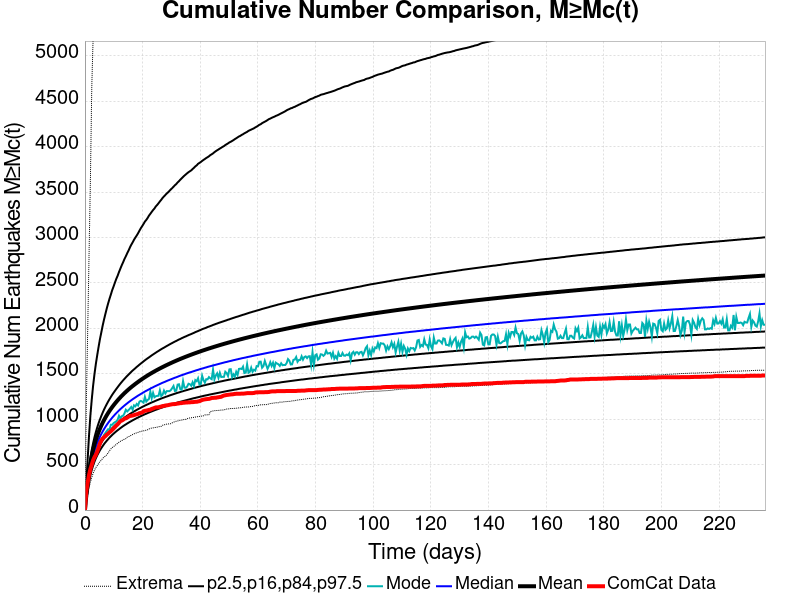

The file beside this chart, header and first rows:
Time (days), ComCat Data, Simulation Mean, Simulation Median, Simulation Mode, Simulation Minimum, Simulation Maximum, 2.5 %-ile, 16 %-ile, 84 %-ile, 97.5 %-ile
0.0, 0.0, 0.0, 0.0, 0.0, 0.0, 0.0, 0.0, 0.0, 0.0, 0.0
0.4728, 208.0, 158.3, 148.0, 142.0, 86.0, 1158, 115.0, 130.0, 176.0, 287.0
0.9455, 302.0, 292.5, 270.0, 259.0, 168.0, 1962, 216.0, 239.0, 323.0, 563.0
1.418, 386.0, 416.1, 381.0, 360.0, 243.0, 2801, 309.0, 339.0, 459.0, 821.0
1.891, 451.0, 517.6, 471.0, 447.0, 307.0, 3621, 383.0, 419.0, 571.0, 1041
2.364, 500.0, 598.4, 543.0, 497.0, 359.0, 4648, 442.0, 483.0, 661.0, 1217
2.837, 548.0, 665.4, 602.0, 563.0, 406.0, 5203, 491.0, 536.0, 736.0, 1370
3.309, 582.0, 722.8, 653.0, 602.0, 440.0, 5532, 533.0, 581.0, 801.0, 1497
3.782, 608.0, 773.2, 698.0, 641.0, 468.0, 5772, 570.0, 621.0, 858.0, 1608
4.255, 644.0, 818.1, 738.0, 693.0, 489.0, 6010, 602.0, 656.0, 909.0, 1704
4.728, 687.0, 858.7, 774.0, 723.0, 512.0, 6174, 631.0, 688.0, 956.0, 1795
5.2, 733.0, 895.8, 807.0, 758.0, 535.0, 6343, 658.0, 716.0, 997.0, 1881
5.673, 765.0, 929.8, 837.0, 779.0, 547.0, 6504, 682.0, 742.0, 1036, 1955
6.146, 787.0, 961.2, 865.0, 788.0, 570.0, 6649, 704.0, 767.0, 1072, 2030
6.619, 802.0, 990.5, 891.0, 828.0, 583.0, 6784, 726.0, 790.0, 1106, 2097
7.091, 814.0, 1018, 915.0, 848.0, 593.0, 7044, 745.0, 811.0, 1137, 2159
7.564, 830.0, 1044, 938.0, 870.0, 609.0, 7564, 763.0, 831.0, 1166, 2219
8.037, 841.0, 1068, 959.0, 890.0, 628.0, 7844, 780.0, 850.0, 1194, 2274
8.51, 856.0, 1091, 979.0, 885.0, 652.0, 8096, 797.0, 867.0, 1220, 2325
8.983, 867.0, 1113, 998.0, 939.0, 673.0, 8278, 812.0, 884.0, 1245, 2372
9.455, 883.0, 1134, 1017, 939.0, 688.0, 8485, 827.0, 900.0, 1269, 2421
9.928, 898.0, 1154, 1034, 957.0, 698.0, 8699, 841.0, 915.0, 1291, 2461
10.4, 914.0, 1172, 1051, 967.0, 712.0, 8844, 854.0, 930.0, 1312, 2504
10.87, 930.0, 1191, 1067, 976.0, 722.0, 8986, 867.0, 944.0, 1333, 2545
11.35, 944.0, 1208, 1082, 995.0, 736.0, 9084, 879.0, 957.0, 1353, 2580
11.82, 961.0, 1225, 1097, 1038, 747.0, 9186, 890.0, 970.0, 1373, 2621
12.29, 980.0, 1241, 1111, 1010, 757.0, 9304, 902.0, 983.0, 1392, 2658
12.76, 985.0, 1257, 1125, 1033, 765.0, 9402, 913.0, 994.0, 1410, 2695
13.24, 994.0, 1272, 1138, 1038, 773.0, 9478, 924.0, 1006, 1428, 2728
13.71, 1006, 1287, 1151, 1064, 781.0, 9545, 934.0, 1017, 1444, 2764
14.18, 1010, 1301, 1163, 1104, 786.0, 9620, 943.0, 1027, 1461, 2794
14.66, 1017, 1315, 1175, 1086, 802.0, 9672, 953.0, 1038, 1477, 2827
15.13, 1028, 1328, 1187, 1101, 807.0, 9729, 962.0, 1048, 1492, 2857
15.6, 1036, 1341, 1198, 1117, 816.0, 9790, 971.0, 1058, 1507, 2891
16.07, 1038, 1353, 1209, 1135, 823.0, 9848, 979.0, 1067, 1522, 2921
16.55, 1041, 1366, 1220, 1105, 832.0, 9920, 988.0, 1077, 1536, 2947
17.02, 1045, 1377, 1230, 1153, 839.0, 9963, 996.0, 1086, 1549, 2976
17.49, 1051, 1389, 1240, 1142, 847.0, 10026, 1004, 1094, 1562, 3000
17.97, 1054, 1400, 1250, 1168, 849.0, 10079, 1012, 1103, 1576, 3023
18.44, 1059, 1411, 1260, 1152, 856.0, 10143, 1019, 1111, 1588, 3048
18.91, 1067, 1422, 1269, 1194, 862.0, 10199, 1027, 1119, 1601, 3076
19.38, 1070, 1433, 1278, 1202, 864.0, 10243, 1034, 1127, 1613, 3103
19.86, 1074, 1443, 1287, 1194, 870.0, 10279, 1041, 1135, 1625, 3126
20.33, 1088, 1453, 1296, 1183, 872.0, 10328, 1048, 1142, 1637, 3150
20.8, 1093, 1463, 1305, 1246, 876.0, 10356, 1055, 1150, 1649, 3176
21.27, 1095, 1473, 1313, 1195, 879.0, 10393, 1061, 1157, 1660, 3194
21.75, 1099, 1482, 1321, 1212, 884.0, 10449, 1068, 1164, 1671, 3216
22.22, 1103, 1491, 1329, 1224, 893.0, 10686, 1074, 1171, 1681, 3242
22.69, 1105, 1500, 1337, 1305, 898.0, 10862, 1080, 1178, 1692, 3262
23.17, 1114, 1509, 1345, 1232, 903.0, 11135, 1086, 1185, 1703, 3283
23.64, 1118, 1518, 1352, 1290, 905.0, 11399, 1092, 1191, 1713, 3303
24.11, 1125, 1526, 1360, 1242, 908.0, 11572, 1098, 1197, 1723, 3320
24.58, 1130, 1535, 1367, 1253, 910.0, 11702, 1104, 1204, 1733, 3343
25.06, 1130, 1543, 1374, 1257, 913.0, 11841, 1109, 1210, 1743, 3359
25.53, 1132, 1551, 1381, 1258, 917.0, 11952, 1115, 1216, 1752, 3378
26, 1136, 1559, 1388, 1318, 920.0, 12054, 1121, 1222, 1762, 3398
26.47, 1140, 1567, 1395, 1255, 922.0, 12135, 1126, 1228, 1771, 3416
26.95, 1145, 1575, 1402, 1270, 934.0, 12238, 1131, 1234, 1780, 3437
27.42, 1147, 1582, 1408, 1315, 938.0, 12342, 1136, 1239, 1788, 3453
27.89, 1151, 1589, 1414, 1284, 942.0, 12465, 1141, 1245, 1797, 3469
... 440 more rows
